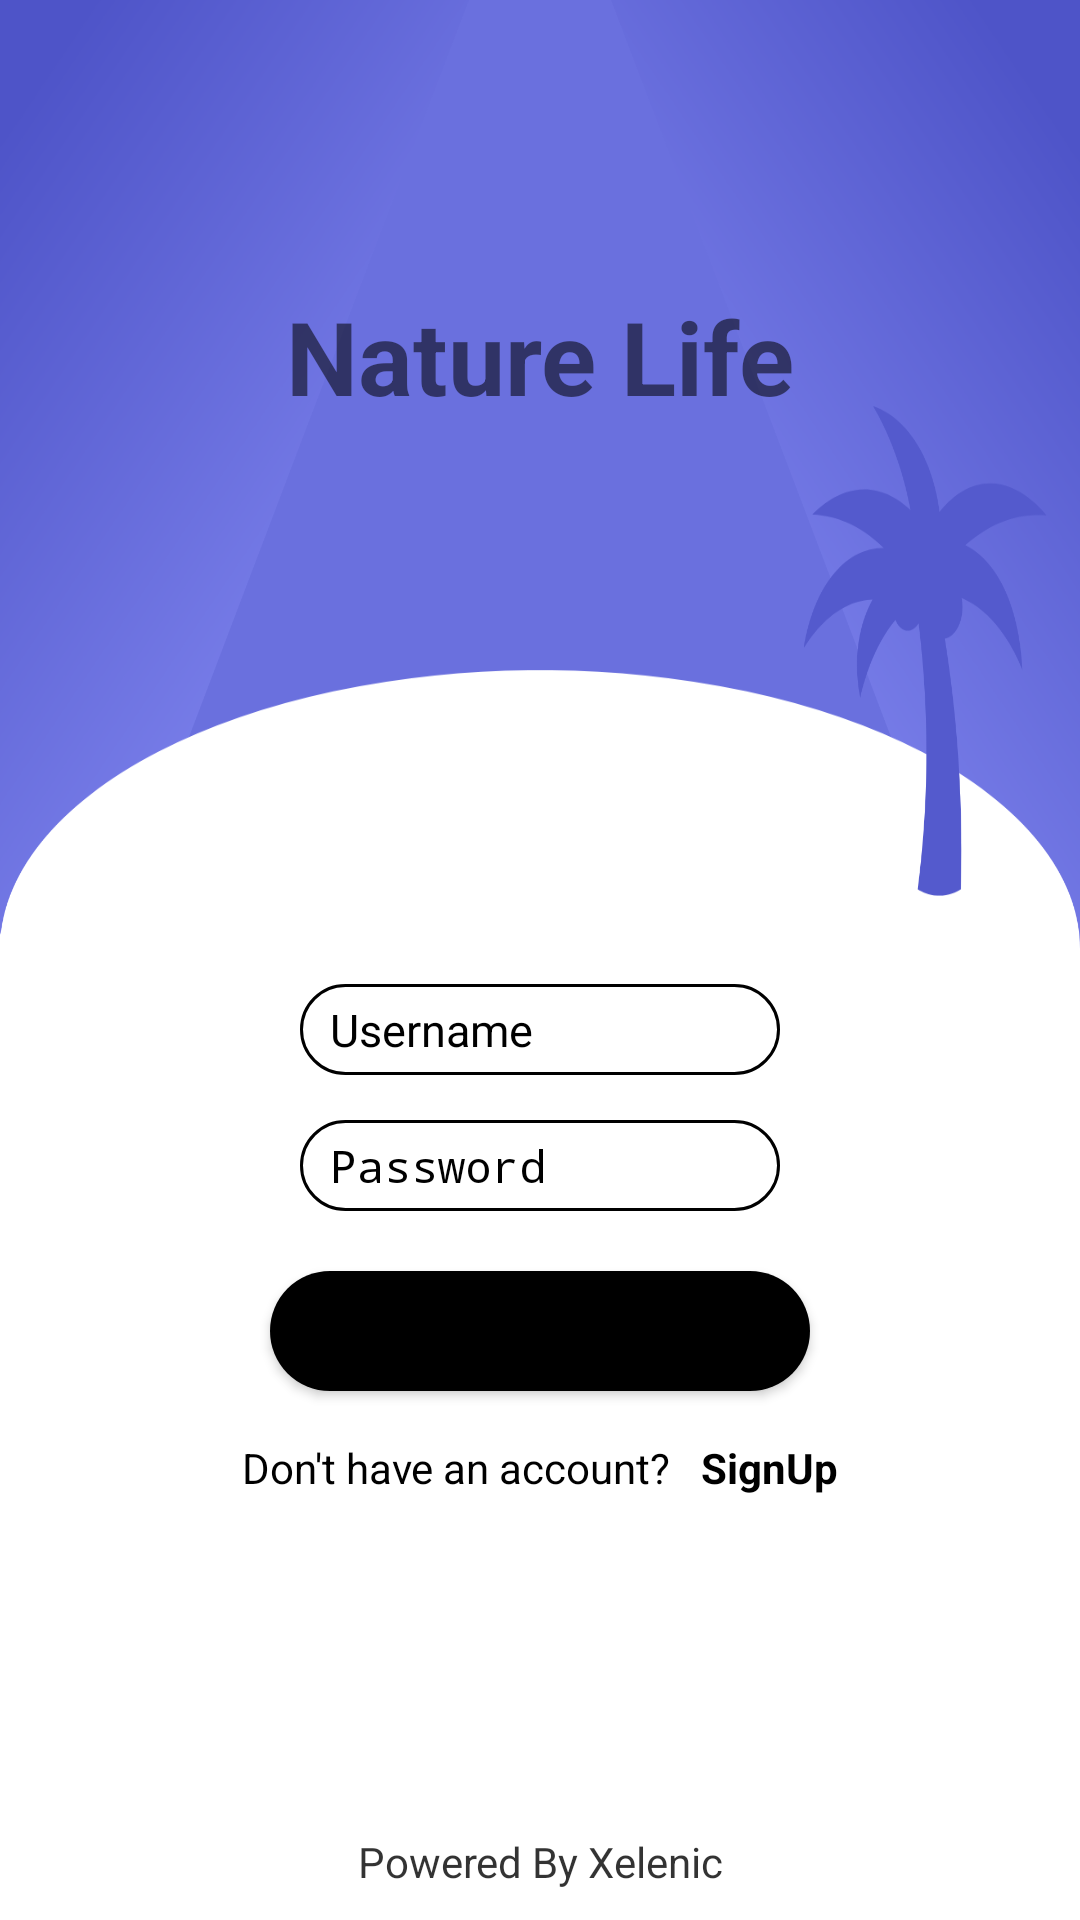

Layout XML and referenced resources for this Android screen:
<!-- AndroidManifest.xml: application theme Theme.SalesApp -->
<!-- res/layout/activity_main.xml -->
<?xml version="1.0" encoding="utf-8"?>
<androidx.constraintlayout.widget.ConstraintLayout xmlns:android="http://schemas.android.com/apk/res/android"
    xmlns:app="http://schemas.android.com/apk/res-auto"
    xmlns:tools="http://schemas.android.com/tools"
    android:layout_width="match_parent"
    android:layout_height="match_parent"
    android:layout_gravity="center_vertical"
    android:background="@color/white"
    tools:context=".MainActivity">

    <androidx.constraintlayout.widget.ConstraintLayout
        android:id="@+id/imageId"
        android:layout_width="match_parent"
        android:layout_height="0dp"
        android:padding="0dp"
        app:layout_constraintBottom_toBottomOf="parent"
        app:layout_constraintHeight_percent="0.5"
        app:layout_constraintTop_toTopOf="parent"
        app:layout_constraintVertical_bias="0.0">

        <ImageView
            android:id="@+id/imageView"
            android:layout_width="match_parent"
            android:layout_height="wrap_content"
            android:background="@drawable/bg"


            app:layout_constraintEnd_toEndOf="parent"
            app:layout_constraintHorizontal_bias="0.0"
            app:layout_constraintStart_toStartOf="parent"
            app:layout_constraintTop_toTopOf="parent" />

        <TextView
            android:id="@+id/textView"
            android:layout_width="wrap_content"
            android:layout_height="wrap_content"
            android:text="Nature Life"
            android:textSize="34sp"
            android:textStyle="bold"
            app:layout_constraintBottom_toBottomOf="parent"
            app:layout_constraintEnd_toEndOf="@+id/imageView"
            app:layout_constraintStart_toStartOf="parent"
            app:layout_constraintTop_toTopOf="parent"
            app:layout_constraintVertical_bias="0.35000002" />
    </androidx.constraintlayout.widget.ConstraintLayout>

    <androidx.constraintlayout.widget.ConstraintLayout
        android:layout_width="match_parent"
        android:layout_height="0dp"
        app:layout_constraintBottom_toBottomOf="parent"
        app:layout_constraintHeight_percent="0.5"
        app:layout_constraintTop_toBottomOf="@+id/imageId"

        app:layout_constraintVertical_bias="1.0"
        tools:layout_editor_absoluteX="16dp">

        <EditText
            android:id="@+id/usernameText"
            android:layout_width="match_parent"
            android:layout_height="wrap_content"
            android:layout_marginStart="100dp"
            android:layout_marginTop="8dp"


            android:layout_marginEnd="100dp"
            android:width="200dp"
            android:background="@drawable/text_field"
            android:drawableStart="@drawable/customer_icon"
            android:drawablePadding="10dp"
            android:hint="Username"
            android:paddingStart="10dp"
            android:paddingTop="5dp"
            android:paddingBottom="5dp"
            android:textAppearance="@style/hintText"
            android:textColor="@color/black"
            android:textColorHint="@color/black"
            app:layout_constraintEnd_toEndOf="parent"
            app:layout_constraintStart_toStartOf="parent"
            app:layout_constraintTop_toBottomOf="parent"
            app:layout_constraintTop_toTopOf="parent" />

        <EditText
            android:id="@+id/passwordText"
            android:layout_width="match_parent"
            android:layout_height="wrap_content"
            android:layout_marginStart="100dp"
            android:layout_marginTop="15dp"
            android:layout_marginEnd="100dp"
            android:width="200dp"
            android:background="@drawable/text_field"
            android:drawableStart="@drawable/password_icon"
            android:drawablePadding="10dp"
            android:hint="Password"
            android:inputType="textPassword"
            android:paddingStart="10dp"
            android:paddingTop="5dp"
            android:paddingBottom="5dp"
            android:textColorHint="@color/black"
            android:textColor="@color/black"
            android:textAppearance="@style/hintText"
            app:layout_constraintEnd_toEndOf="parent"
            app:layout_constraintStart_toStartOf="parent"
            app:layout_constraintTop_toBottomOf="@+id/usernameText" />

        <Button
            android:id="@+id/loginButton"
            android:layout_width="wrap_content"
            android:layout_height="40dp"
            android:layout_marginTop="20dp"
            android:width="180dp"
            android:height="10dp"
            android:background="@drawable/login_button"
            android:onClick="login"
            android:text="@string/Login"
            app:layout_constraintEnd_toEndOf="parent"
            app:layout_constraintStart_toStartOf="parent"
            app:layout_constraintTop_toBottomOf="@+id/passwordText"


            />

        <TextView
            android:id="@+id/textView2"
            android:layout_width="wrap_content"
            android:layout_height="wrap_content"
            android:layout_marginBottom="10dp"
            android:alpha="0.8"
            android:text="Powered By Xelenic"
            android:textColor="@color/black"
            app:layout_constraintBottom_toBottomOf="parent"
            app:layout_constraintEnd_toEndOf="parent"
            app:layout_constraintStart_toStartOf="parent" />

        <LinearLayout
            android:layout_width="wrap_content"
            android:layout_height="wrap_content"
            android:layout_marginTop="16dp"
            android:gravity="center"
            android:orientation="horizontal"
            android:textAlignment="center"
            app:layout_constraintEnd_toEndOf="@+id/loginButton"
            app:layout_constraintStart_toStartOf="@+id/loginButton"
            app:layout_constraintTop_toBottomOf="@+id/loginButton">

            <TextView
                android:layout_width="wrap_content"
                android:layout_height="wrap_content"
                android:text="Don't have an account?"
                android:textColor="@color/black"
                ></TextView>

            <TextView
                android:id="@+id/signup_btn"
                android:layout_width="wrap_content"
                android:layout_height="wrap_content"
                android:paddingStart="10dp"
                android:text="SignUp"
                android:textColor="@color/black"
                android:textStyle="bold"></TextView>
        </LinearLayout>

    </androidx.constraintlayout.widget.ConstraintLayout>


</androidx.constraintlayout.widget.ConstraintLayout>
<!-- resources referenced by this layout -->
<resources>
  <color name="black">#FF000000</color>
  <color name="white">#FFFFFFFF</color>
  <!-- drawable bg: png bitmap (drawable, 168082 bytes) -->
  <!-- drawable login_button (drawable) -->
  <?xml version="1.0" encoding="utf-8"?>
  <selector xmlns:android="http://schemas.android.com/apk/res/android">
      <item>
          <shape android:shape="rectangle"  >
              <solid android:color="@color/black"></solid>
              <corners android:radius="20dp" />
          </shape>
      </item>
  </selector>
  <!-- drawable text_field (drawable) -->
  <?xml version="1.0" encoding="utf-8"?>
  <shape xmlns:android="http://schemas.android.com/apk/res/android">
      <stroke android:color="@color/black" android:width="1dp"></stroke>
      <corners android:radius="70dp"></corners>
  
  </shape>
  <string name="Login">Login</string>
  <style name="hintText">
          <item name="android:textSize">15sp</item>
      </style>
  <style name="Theme.SalesApp" parent="Theme.MaterialComponents.DayNight.NoActionBar">
          
          <item name="android:windowFullscreen">true</item>
          <item name="colorPrimary"> #3498db </item>
          <item name="colorPrimaryVariant">@color/purple_700</item>
          <item name="colorOnPrimary">@color/white</item>
          
          <item name="colorSecondary">@color/teal_200</item>
          <item name="colorSecondaryVariant">@color/teal_700</item>
          <item name="colorOnSecondary">@color/black</item>
          
          <item name="android:statusBarColor">?attr/colorPrimaryVariant</item>
          
      </style>
  <color name="purple_700">#FF3700B3</color>
  <color name="teal_200">#FF03DAC5</color>
  <color name="teal_700">#FF018786</color>
</resources>
